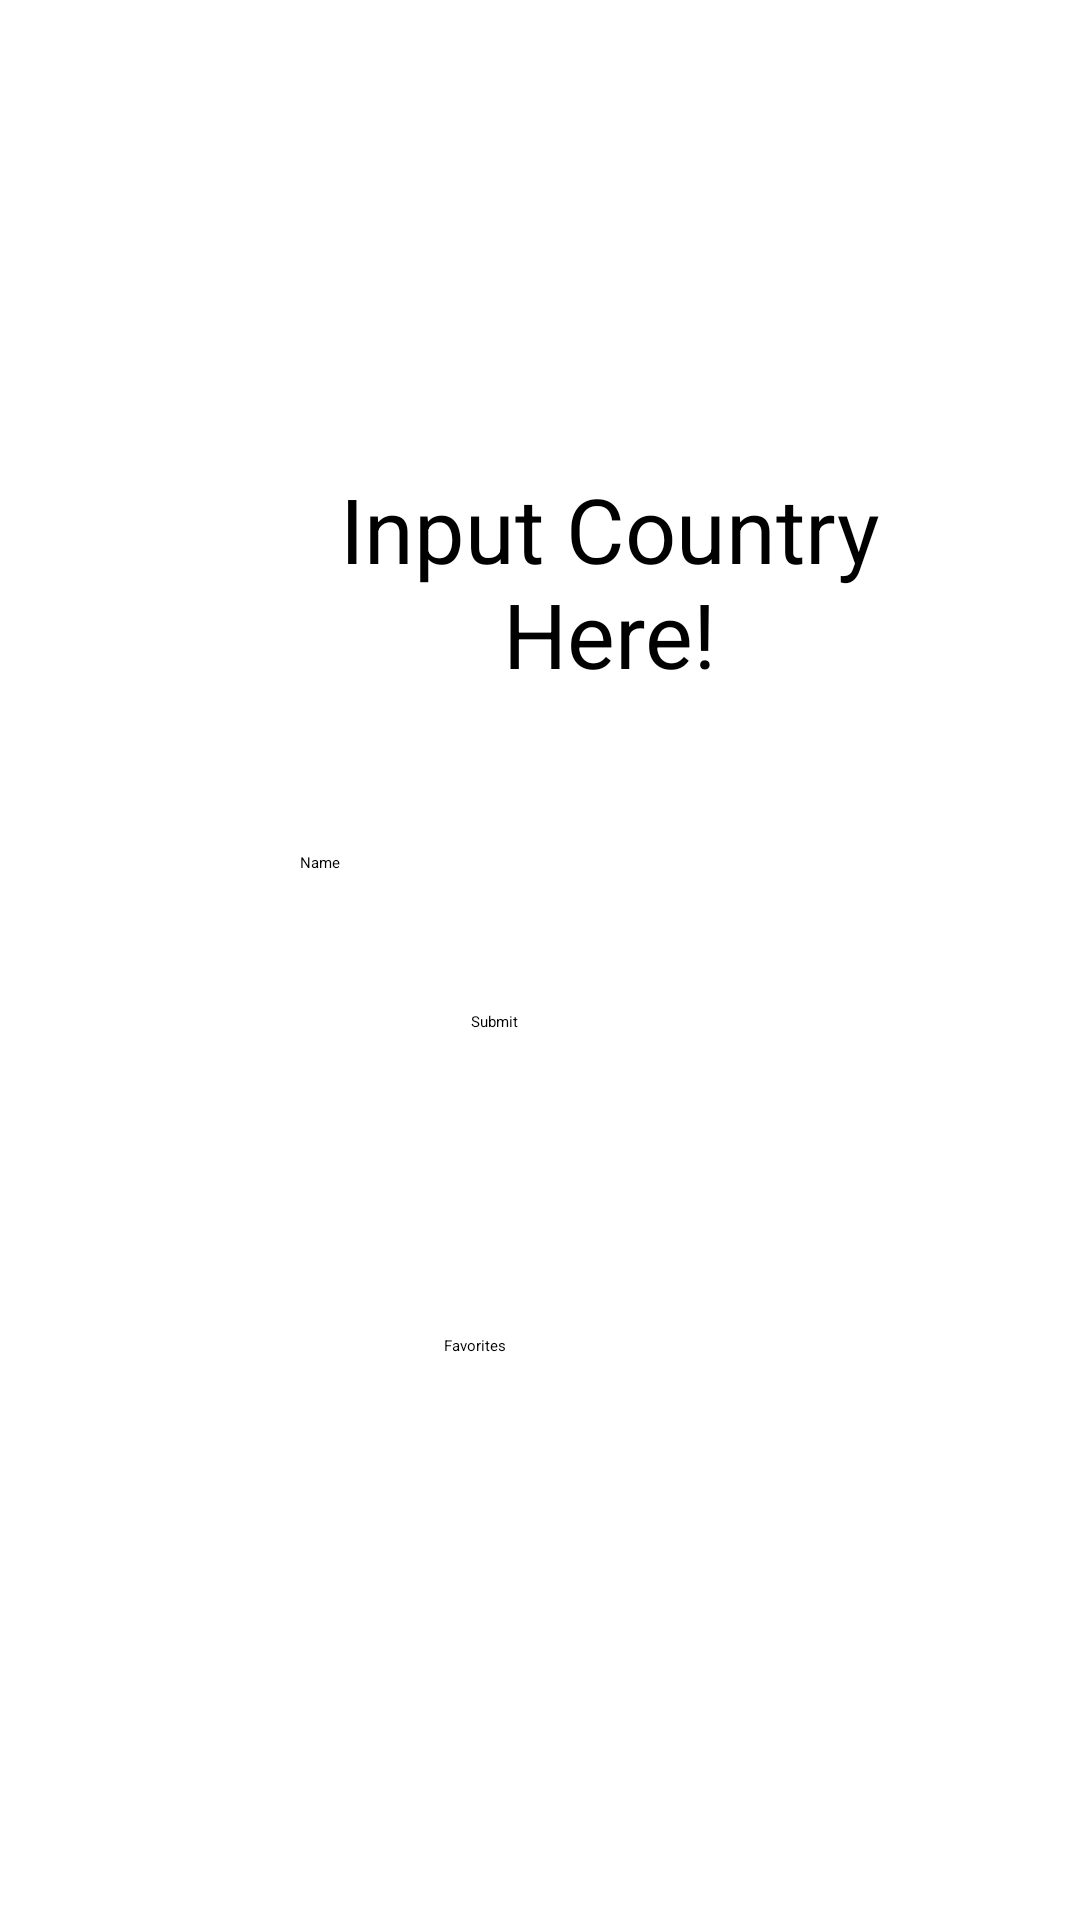

Android layout source for this screen:
<!-- AndroidManifest.xml: application theme Theme.FinalProject4 -->
<!-- res/layout/activity_input.xml -->
<?xml version="1.0" encoding="utf-8"?>
<androidx.constraintlayout.widget.ConstraintLayout xmlns:android="http://schemas.android.com/apk/res/android"
    xmlns:app="http://schemas.android.com/apk/res-auto"
    android:layout_width="match_parent"
    android:layout_height="match_parent"
    xmlns:tools="http://schemas.android.com/tools"
    tools:context="edu.quinnipiac.finalproject3.CountryInputActivity">

    <EditText
        android:id="@+id/editTextTextPersonName"
        android:layout_width="wrap_content"
        android:layout_height="wrap_content"
        android:layout_marginStart="100dp"
        android:layout_marginLeft="100dp"
        android:layout_marginBottom="154dp"
        android:ems="10"
        android:inputType="textPersonName"
        android:text="Name"
        app:layout_constraintBottom_toTopOf="@+id/button2"
        app:layout_constraintStart_toStartOf="parent" />

    <TextView
        android:id="@+id/textView"
        android:layout_width="222dp"
        android:layout_height="102dp"
        android:layout_marginStart="92dp"
        android:layout_marginLeft="92dp"
        android:layout_marginTop="156dp"
        android:gravity="center_horizontal"
        android:text="Input Country Here!"
        android:textAlignment="center"
        android:textSize="30dp"
        app:layout_constraintStart_toStartOf="parent"
        app:layout_constraintTop_toTopOf="parent" />

    <Button
        android:id="@+id/button2"
        android:layout_width="wrap_content"
        android:layout_height="wrap_content"
        android:layout_marginStart="148dp"
        android:layout_marginLeft="148dp"
        android:layout_marginBottom="188dp"
        android:text="Favorites"
        app:layout_constraintBottom_toBottomOf="parent"
        app:layout_constraintStart_toStartOf="parent" />

    <Button
        android:id="@+id/button3"
        android:layout_width="wrap_content"
        android:layout_height="wrap_content"
        android:layout_marginStart="157dp"
        android:layout_marginLeft="157dp"
        android:layout_marginTop="46dp"
        android:text="Submit"
        app:layout_constraintStart_toStartOf="parent"
        app:layout_constraintTop_toBottomOf="@+id/editTextTextPersonName" />
</androidx.constraintlayout.widget.ConstraintLayout>
<!-- resources referenced by this layout -->
<resources>
  <style name="Theme.FinalProject4" parent="Theme.MaterialComponents.DayNight.NoActionBar">
          
          <item name="colorPrimary">@color/purple_200</item>
          <item name="colorPrimaryVariant">@color/purple_700</item>
          <item name="colorOnPrimary">@color/white</item>
          
          <item name="colorSecondary">@color/teal_200</item>
          <item name="colorSecondaryVariant">@color/teal_200</item>
          <item name="colorOnSecondary">@color/black</item>
          
          <item name="android:statusBarColor" tools:targetApi="l">?attr/colorPrimaryVariant</item>
          
      </style>
  <!-- not gathered from this repository: default colours our renderer supplied (Android Studio template values) -->
  <color name="purple_200">#FFBB86FC</color>
  <color name="purple_700">#FF3700B3</color>
  <color name="teal_200">#FF03DAC5</color>
  <color name="black">#FF000000</color>
  <color name="white">#FFFFFFFF</color>
</resources>
